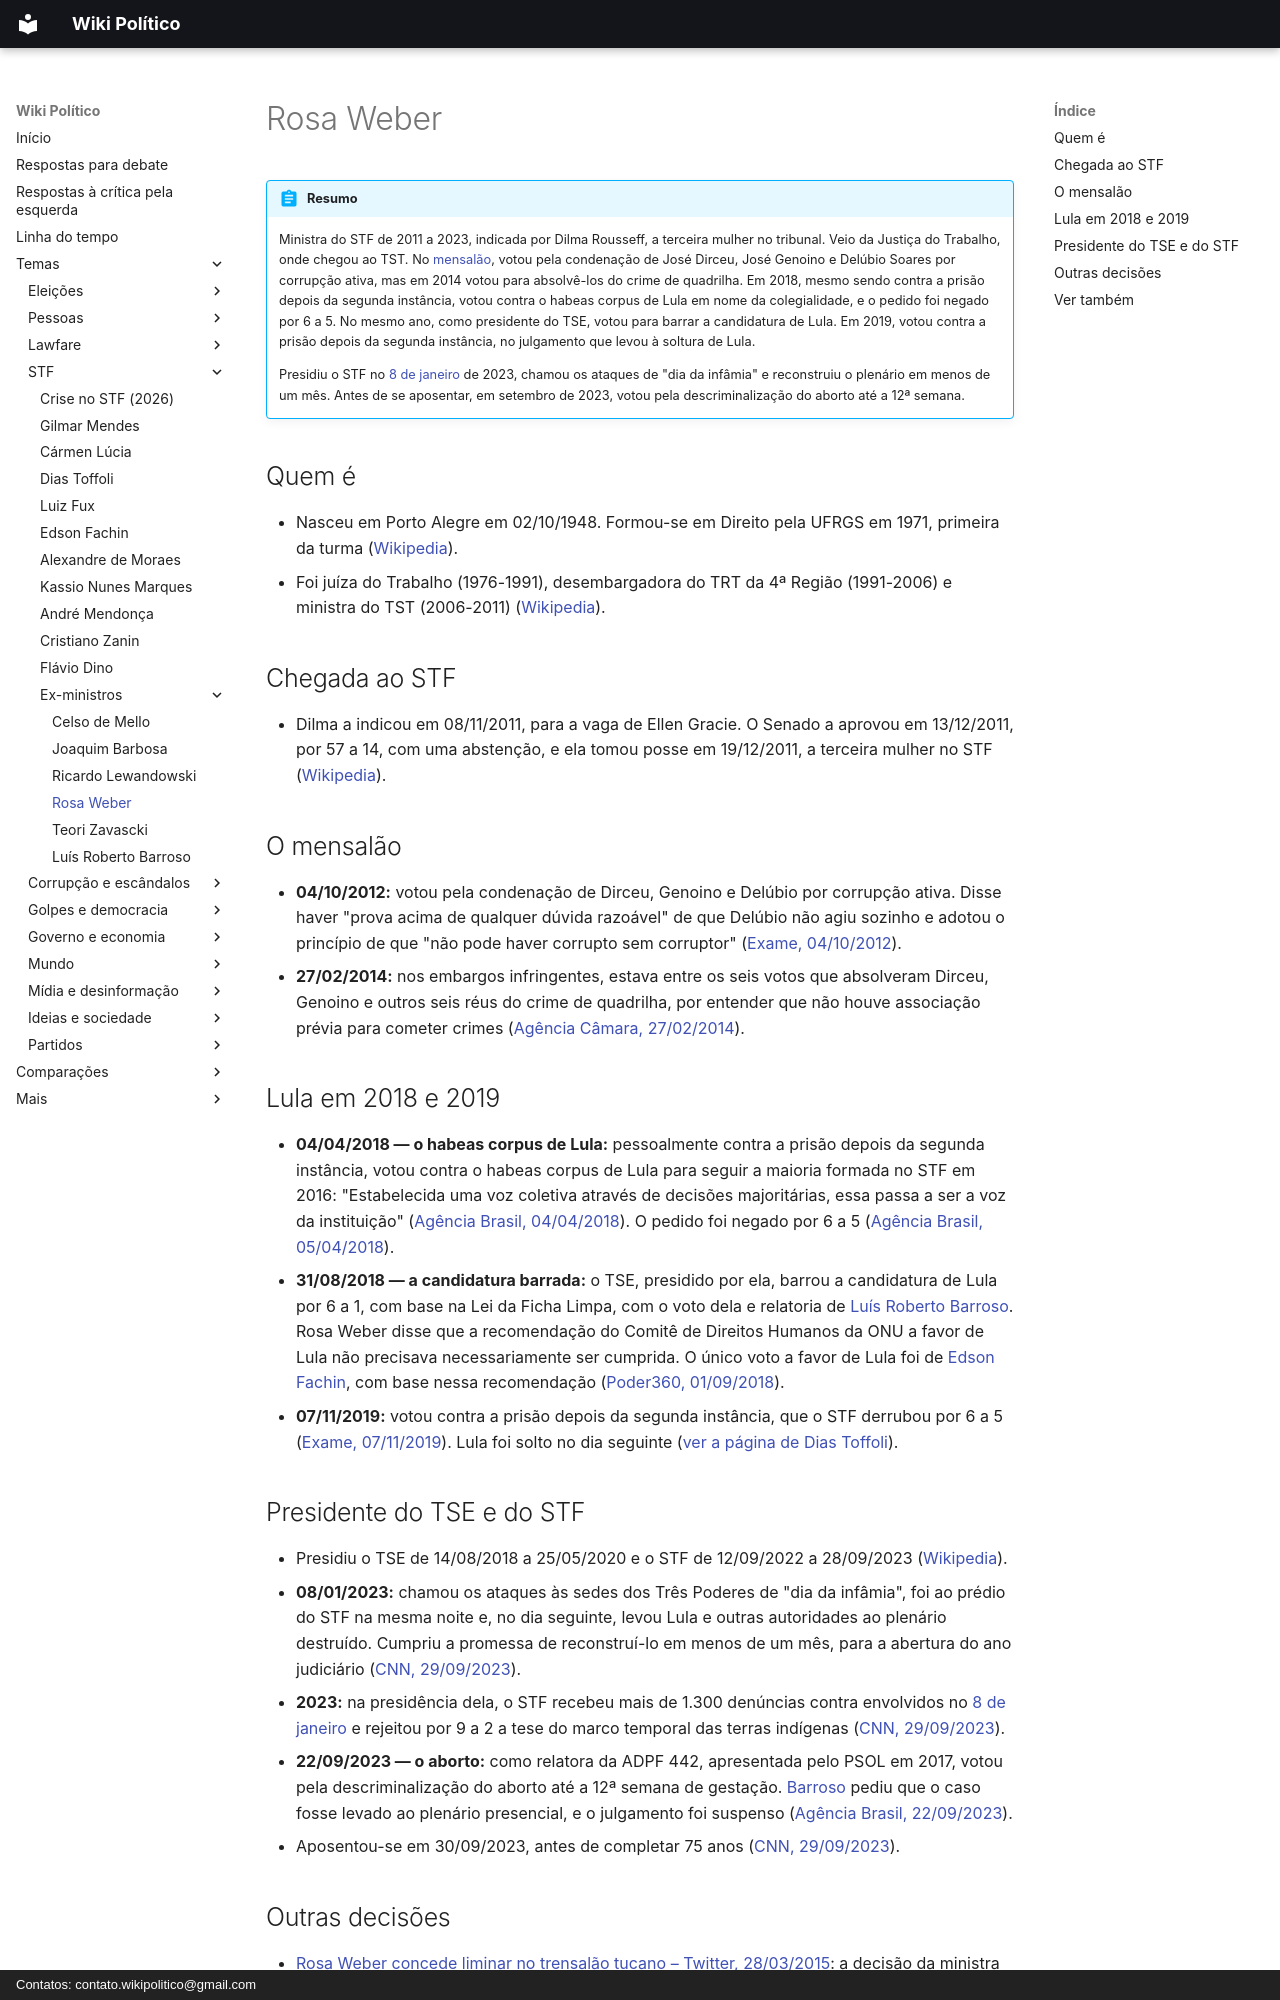

repository: wikipolitico/wikipolitico.github.io · page: temas/stf/rosa-weber/index.html · generator: mkdocs · copyright: Contatos: contato.wikipolitico@gmail.com

# Rosa Weber

!!! abstract "Resumo"

    Ministra do STF de 2011 a 2023, indicada por Dilma Rousseff, a terceira mulher no tribunal. Veio da Justiça do Trabalho, onde chegou ao TST. No [mensalão](../farsa-do-mensalao.md), votou pela condenação de José Dirceu, José Genoino e Delúbio Soares por corrupção ativa, mas em 2014 votou para absolvê-los do crime de quadrilha. Em 2018, mesmo sendo contra a prisão depois da segunda instância, votou contra o habeas corpus de Lula em nome da colegialidade, e o pedido foi negado por 6 a 5. No mesmo ano, como presidente do TSE, votou para barrar a candidatura de Lula. Em 2019, votou contra a prisão depois da segunda instância, no julgamento que levou à soltura de Lula.

    Presidiu o STF no [8 de janeiro](../8-de-janeiro.md) de 2023, chamou os ataques de "dia da infâmia" e reconstruiu o plenário em menos de um mês. Antes de se aposentar, em setembro de 2023, votou pela descriminalização do aborto até a 12ª semana.

## Quem é

- Nasceu em Porto Alegre em 02/10/1948. Formou-se em Direito pela UFRGS em 1971, primeira da turma ([Wikipedia](https://pt.wikipedia.org/wiki/Rosa_Weber)).
- Foi juíza do Trabalho (1976-1991), desembargadora do TRT da 4ª Região (1991-2006) e ministra do TST (2006-2011) ([Wikipedia](https://pt.wikipedia.org/wiki/Rosa_Weber)).

## Chegada ao STF

- Dilma a indicou em 08/11/2011, para a vaga de Ellen Gracie. O Senado a aprovou em 13/12/2011, por 57 a 14, com uma abstenção, e ela tomou posse em 19/12/2011, a terceira mulher no STF ([Wikipedia](https://pt.wikipedia.org/wiki/Rosa_Weber)).

## O mensalão

- **04/10/2012:** votou pela condenação de Dirceu, Genoino e Delúbio por corrupção ativa. Disse haver "prova acima de qualquer dúvida razoável" de que Delúbio não agiu sozinho e adotou o princípio de que "não pode haver corrupto sem corruptor" ([Exame, 04/10/2012](https://exame.com/brasil/weber-condena-dirceu-e-genoino-por-corrupcao-ativa/)).
- **27/02/2014:** nos embargos infringentes, estava entre os seis votos que absolveram Dirceu, Genoino e outros seis réus do crime de quadrilha, por entender que não houve associação prévia para cometer crimes ([Agência Câmara, 27/02/2014](https://www.camara.leg.br/noticias/427724-maioria-do-stf-absolve-dirceu-e-genoino-por-formacao-de-quadrilha)).

## Lula em 2018 e 2019

- **04/04/2018 — o habeas corpus de Lula:** pessoalmente contra a prisão depois da segunda instância, votou contra o habeas corpus de Lula para seguir a maioria formada no STF em 2016: "Estabelecida uma voz coletiva através de decisões majoritárias, essa passa a ser a voz da instituição" ([Agência Brasil, 04/04/2018](https://agenciabrasil.ebc.com.br/politica/noticia/2018-04/rosa-weber-profere-quarto-voto-contra-habeas-corpus-preventivo-de-lula)). O pedido foi negado por 6 a 5 ([Agência Brasil, 05/04/2018](https://agenciabrasil.ebc.com.br/politica/noticia/2018-04/maioria-do-stf-nega-habeas-corpus-preventivo-lula)).
- **31/08/2018 — a candidatura barrada:** o TSE, presidido por ela, barrou a candidatura de Lula por 6 a 1, com base na Lei da Ficha Limpa, com o voto dela e relatoria de [Luís Roberto Barroso](luis-roberto-barroso.md). Rosa Weber disse que a recomendação do Comitê de Direitos Humanos da ONU a favor de Lula não precisava necessariamente ser cumprida. O único voto a favor de Lula foi de [Edson Fachin](edson-fachin.md), com base nessa recomendação ([Poder360, 01/09/2018](https://www.poder360.com.br/eleicoes/tse-barra-lula-por-6-votos-a-1/)).
- **07/11/2019:** votou contra a prisão depois da segunda instância, que o STF derrubou por 6 a 5 ([Exame, 07/11/2019](https://exame.com/brasil/ao-vivo-stf-retoma-julgamento-sobre-prisao-em-2a-instancia-2/)). Lula foi solto no dia seguinte ([ver a página de Dias Toffoli](dias-toffoli.md#lula-e-a-lava-jato)).
